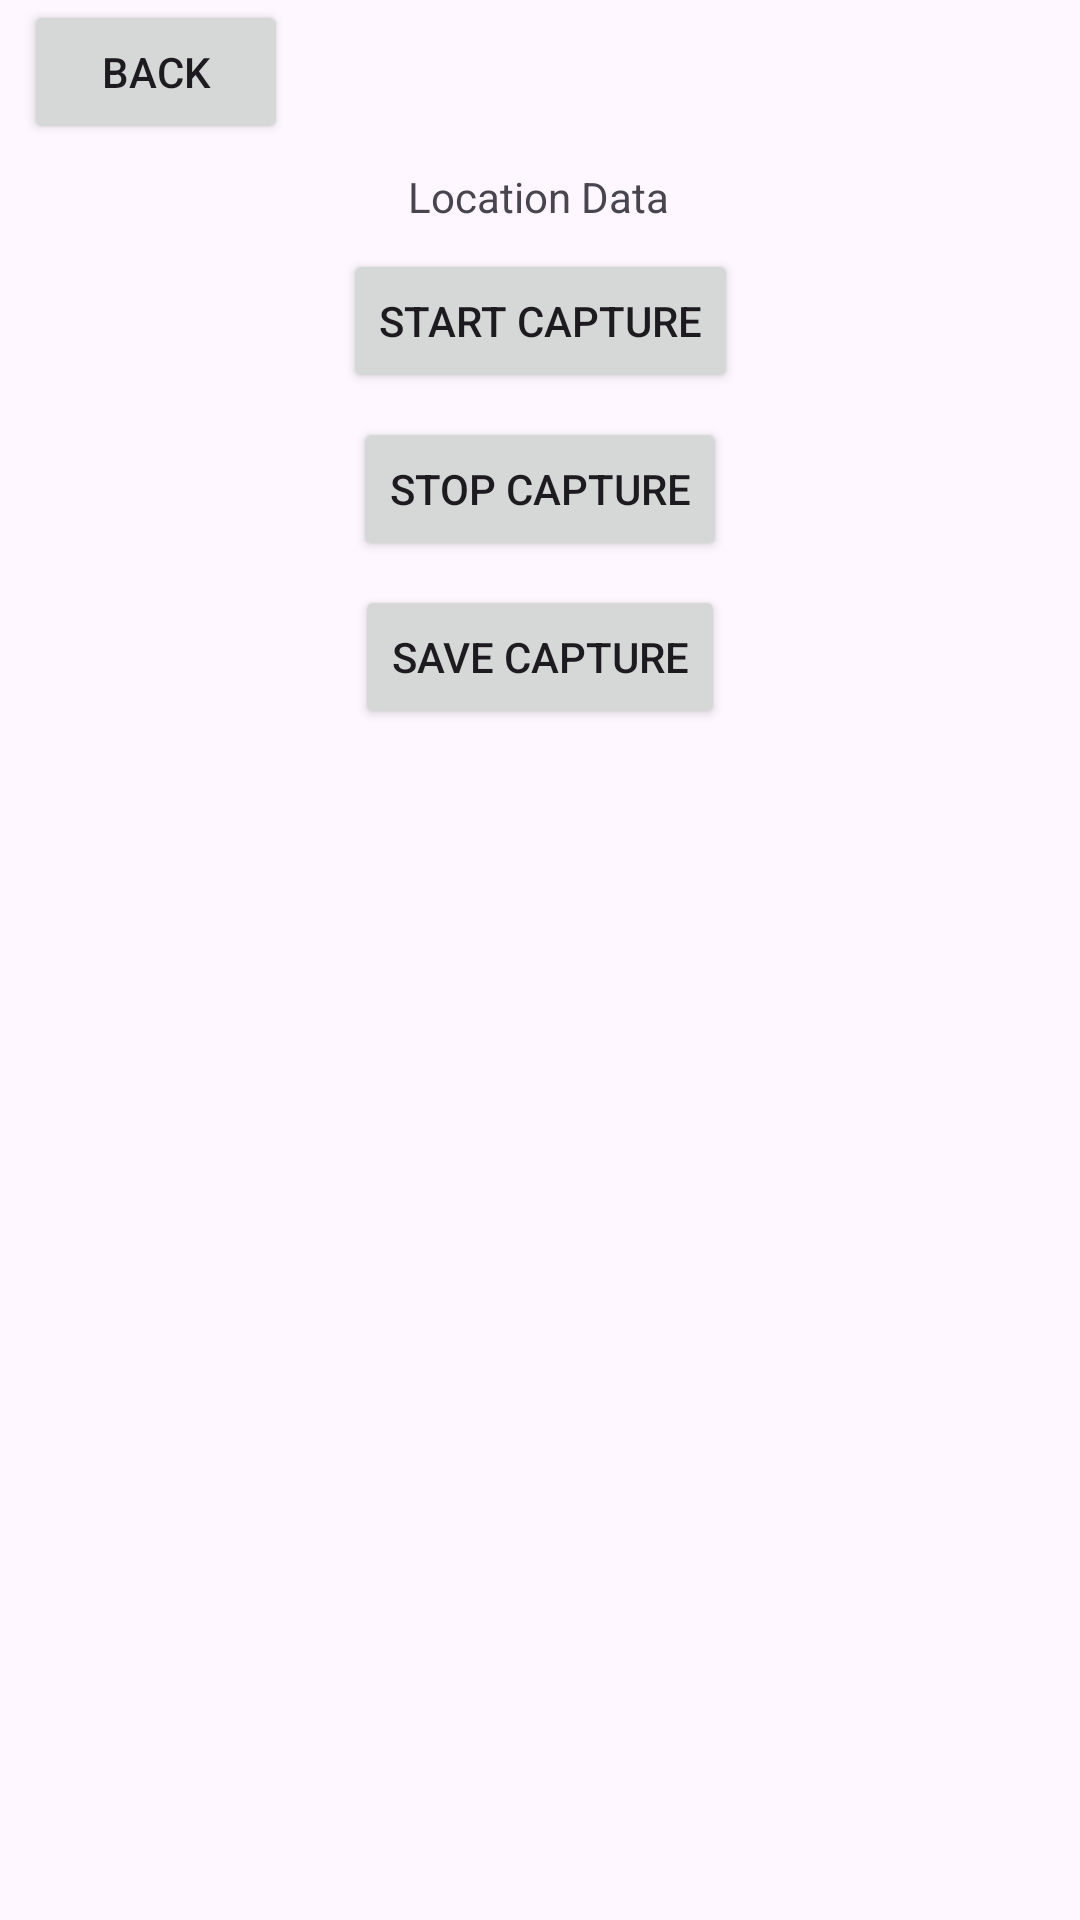

Here is an Android app screen rendered from its layout file. Give the layout XML and the strings, colors and styles it references.
<!-- AndroidManifest.xml: application theme Theme.LocationFetcherKotlin -->
<!-- res/layout/activity_location.xml -->
<?xml version="1.0" encoding="utf-8"?>
<androidx.constraintlayout.widget.ConstraintLayout xmlns:android="http://schemas.android.com/apk/res/android"
    xmlns:app="http://schemas.android.com/apk/res-auto"
    xmlns:tools="http://schemas.android.com/tools"
    android:layout_width="match_parent"
    android:layout_height="match_parent">

    <TextView
        android:id="@+id/location_data_text_view"
        android:layout_width="wrap_content"
        android:layout_height="wrap_content"
        android:layout_marginTop="8dp"
        android:text="@string/location_data_text_view_text"
        app:layout_constraintEnd_toEndOf="parent"
        app:layout_constraintHorizontal_bias="0.498"
        app:layout_constraintStart_toStartOf="parent"
        app:layout_constraintTop_toBottomOf="@+id/location_activity_back_button" />

    <Button
        android:id="@+id/start_capture_button"
        android:layout_width="wrap_content"
        android:layout_height="wrap_content"
        android:layout_marginTop="8dp"
        android:text="@string/start_capture_button_text"
        app:layout_constraintEnd_toEndOf="parent"
        app:layout_constraintStart_toStartOf="parent"
        app:layout_constraintTop_toBottomOf="@+id/location_data_text_view" />

    <Button
        android:id="@+id/location_activity_back_button"
        android:layout_width="wrap_content"
        android:layout_height="wrap_content"
        android:layout_marginStart="8dp"
        android:text="@string/back_button_text"
        app:layout_constraintStart_toStartOf="parent"
        app:layout_constraintTop_toTopOf="parent" />

    <Button
        android:id="@+id/stop_capture_button"
        android:layout_width="wrap_content"
        android:layout_height="wrap_content"
        android:layout_marginTop="8dp"
        android:text="@string/stop_capture_button_text"
        app:layout_constraintEnd_toEndOf="parent"
        app:layout_constraintStart_toStartOf="parent"
        app:layout_constraintTop_toBottomOf="@+id/start_capture_button" />

    <Button
        android:id="@+id/save_capture_button"
        android:layout_width="wrap_content"
        android:layout_height="wrap_content"
        android:layout_marginTop="8dp"
        android:text="@string/save_capture_button_text"
        app:layout_constraintEnd_toEndOf="parent"
        app:layout_constraintStart_toStartOf="parent"
        app:layout_constraintTop_toBottomOf="@+id/stop_capture_button" />
</androidx.constraintlayout.widget.ConstraintLayout>
<!-- resources referenced by this layout -->
<resources>
  <string name="back_button_text">Back</string>
  <string name="location_data_text_view_text">Location Data</string>
  <string name="save_capture_button_text">Save Capture</string>
  <string name="start_capture_button_text">Start Capture</string>
  <string name="stop_capture_button_text">Stop Capture</string>
  <style name="Theme.LocationFetcherKotlin" parent="Base.Theme.LocationFetcherKotlin" />
  <style name="Base.Theme.LocationFetcherKotlin" parent="Theme.Material3.DayNight.NoActionBar">
          
          
      </style>
</resources>
